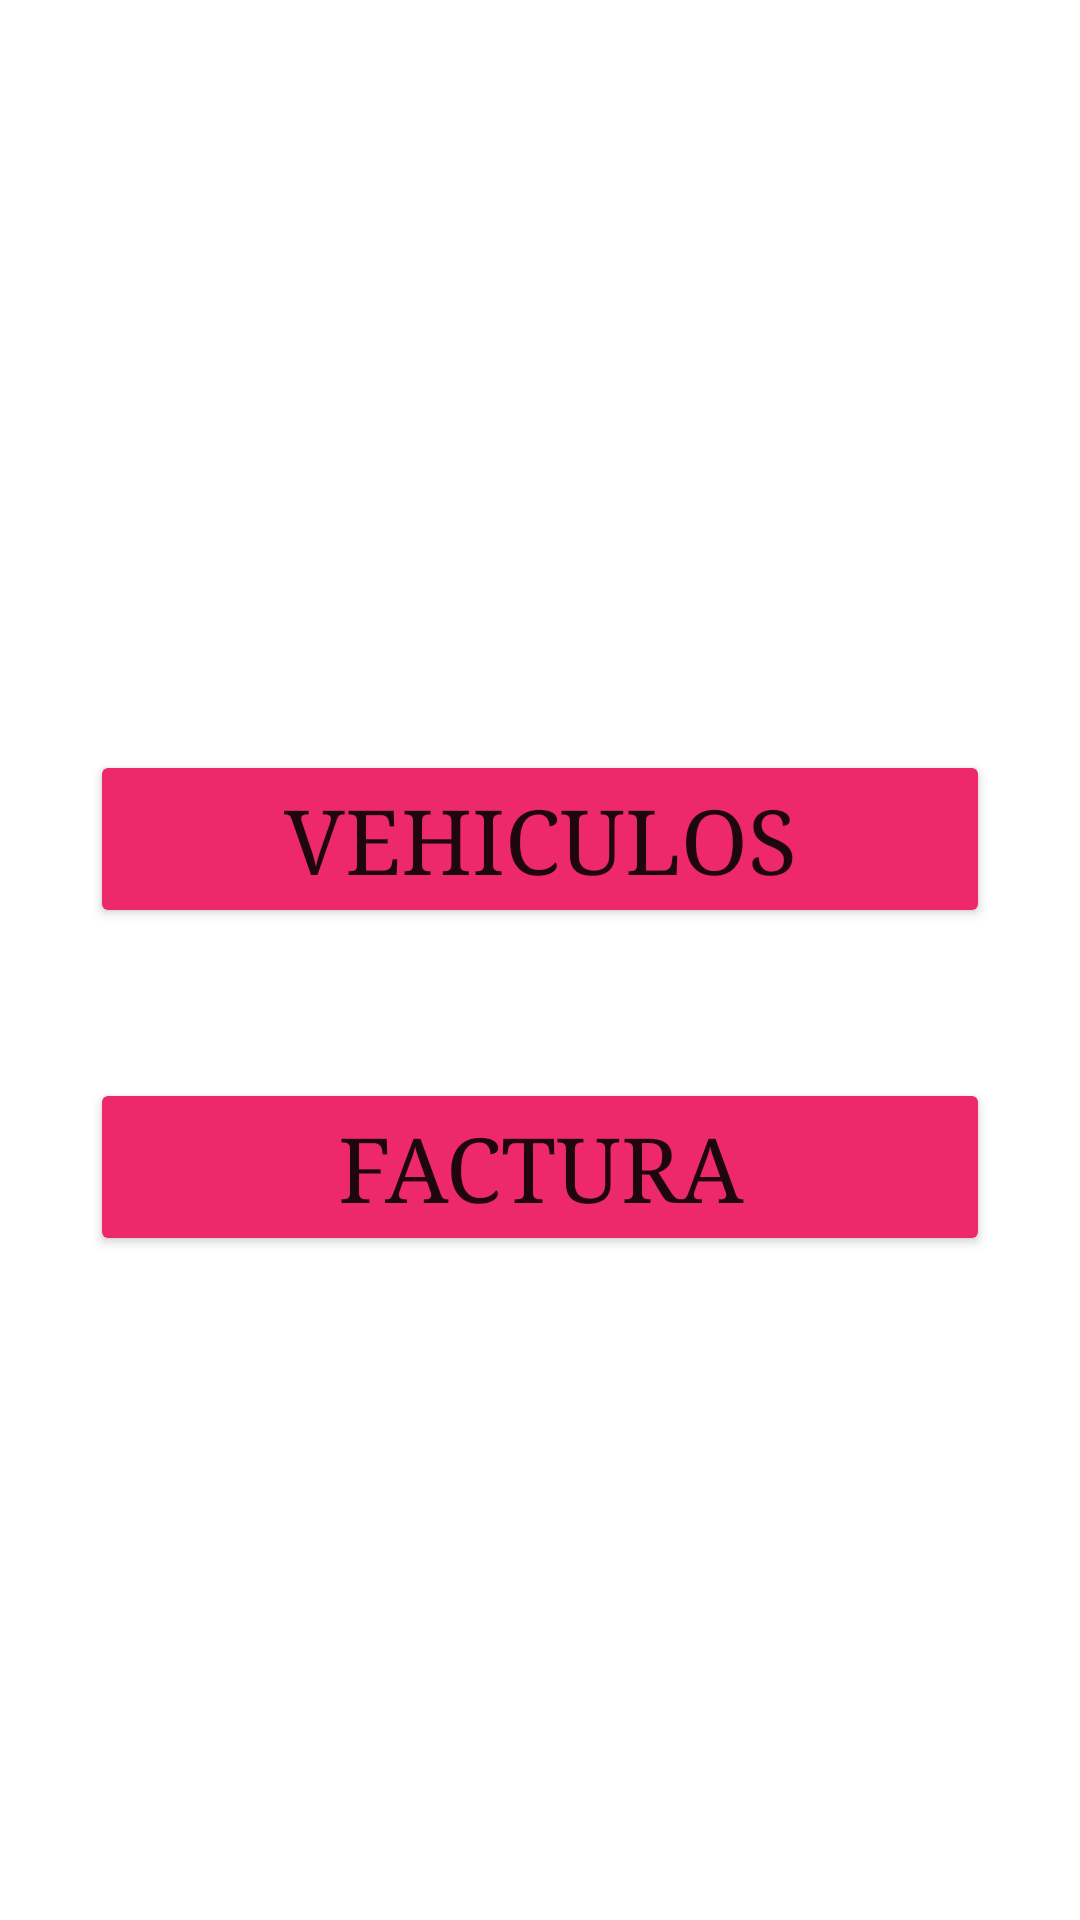

Produce the Android XML layout that renders to this screen, including the resource entries it uses.
<!-- AndroidManifest.xml: application theme Theme.Ventas_Vehiculos -->
<!-- res/layout/activity_main.xml -->
<?xml version="1.0" encoding="utf-8"?>
<LinearLayout xmlns:android="http://schemas.android.com/apk/res/android"
    xmlns:app="http://schemas.android.com/apk/res-auto"
    xmlns:tools="http://schemas.android.com/tools"
    android:layout_width="match_parent"
    android:orientation="vertical"
    android:layout_height="match_parent"
    tools:context=".MainActivity">

    <Button
        android:id="@+id/btvehiculo"
        android:layout_width="300dp"
        android:layout_height="wrap_content"
        android:layout_gravity="center"
        android:layout_marginTop="250dp"
        android:backgroundTint="#ED296C"
        android:fontFamily="serif"
        android:foregroundGravity="center"
        android:onClick="vehiculo"
        android:text="Vehiculos"
        android:textSize="30dp" />

    <Button
        android:id="@+id/btfactura"
        android:layout_width="300dp"
        android:layout_height="wrap_content"
        android:layout_gravity="center"
        android:layout_marginTop="50dp"
        android:backgroundTint="#ED296C"
        android:fontFamily="serif"
        android:foregroundGravity="center"
        android:onClick="factura"
        android:text="Factura"
        android:textSize="30dp" />

</LinearLayout>
<!-- resources referenced by this layout -->
<resources>
  <style name="Theme.Ventas_Vehiculos" parent="Theme.MaterialComponents.DayNight.DarkActionBar">
          
          <item name="colorPrimary">@color/purple_500</item>
          <item name="colorPrimaryVariant">@color/purple_700</item>
          <item name="colorOnPrimary">@color/white</item>
          
          <item name="colorSecondary">@color/teal_200</item>
          <item name="colorSecondaryVariant">@color/teal_700</item>
          <item name="colorOnSecondary">@color/black</item>
          
          <item name="android:statusBarColor" tools:targetApi="l">?attr/colorPrimaryVariant</item>
          
      </style>
  <!-- not gathered from this repository: default colours our renderer supplied (Android Studio template values) -->
  <color name="purple_500">#FF6200EE</color>
  <color name="purple_700">#FF3700B3</color>
  <color name="teal_200">#FF03DAC5</color>
  <color name="teal_700">#FF018786</color>
  <color name="black">#FF000000</color>
  <color name="white">#FFFFFFFF</color>
</resources>
